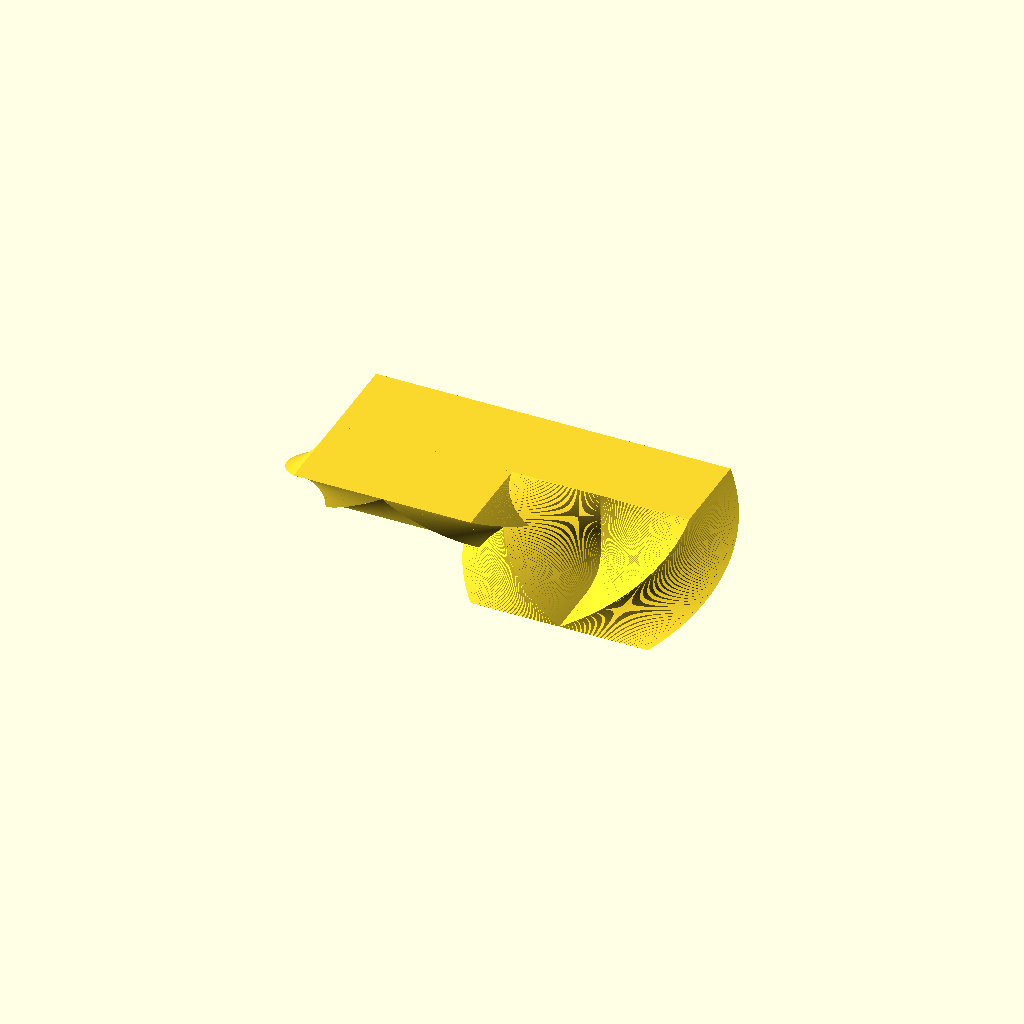
Cell 1 — every parameter at its default value.
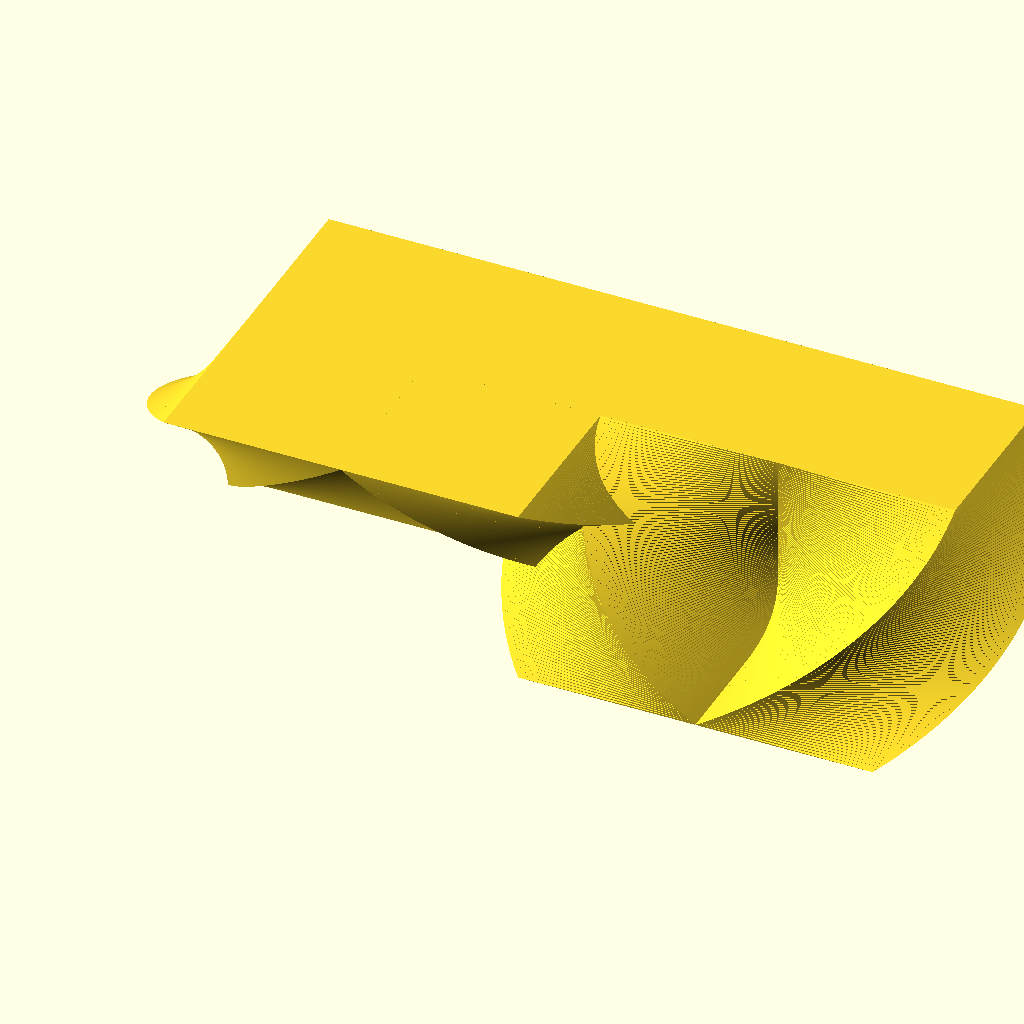
Cell 2: size = 40 (everything else at default).
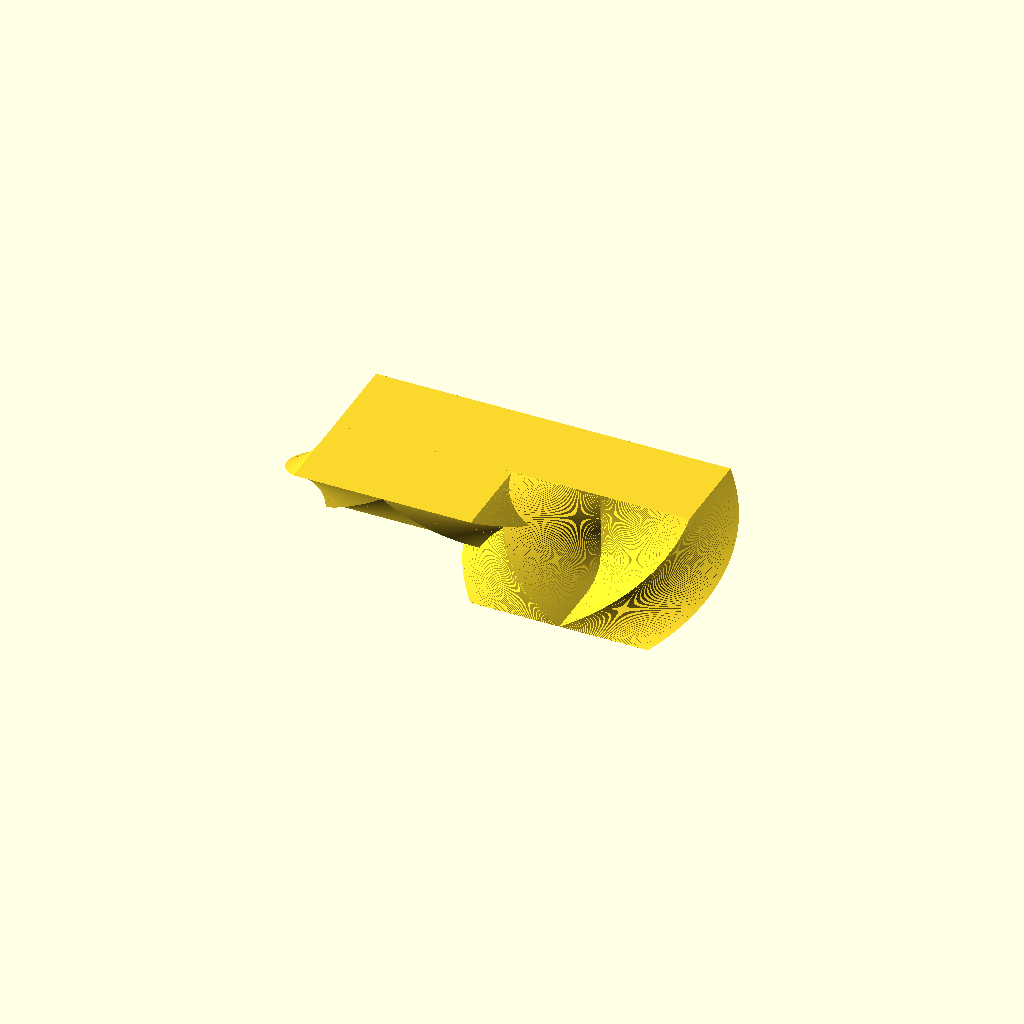
Cell 3: the same model with fn = 200.
All cells are drawn from one camera (rotation 55°, 0°, 25°, orthographic, colour scheme Cornfield), so only the parameter changes between them.
OpenSCAD source file spiralise/inside_corners.scad:
size = 20;
fn = 100;

linear_extrude(height = size, twist = 90, slices = fn)
    square([size, size]);
linear_extrude(height = size, twist = -90, slices = fn)
    translate([-size - 0.001, 0.004, 0])
        square([size, size]);
translate([size * 2 - 0.002, 0.003, size])
    mirror([0, 0, 1]) {
        linear_extrude(height = size, twist = 90, slices = fn)
            square([size, size]);
        linear_extrude(height = size, twist = -90, slices = fn)
            translate([-size - 0.001, 0.004, 0])
                square([size, size]);
    }
translate([-size, 0, 0])
    cube([size * 4, size, size]);
Parameter table extracted from the source (name, type, default, range or options):
size: number, default 20
fn: number, default 100
